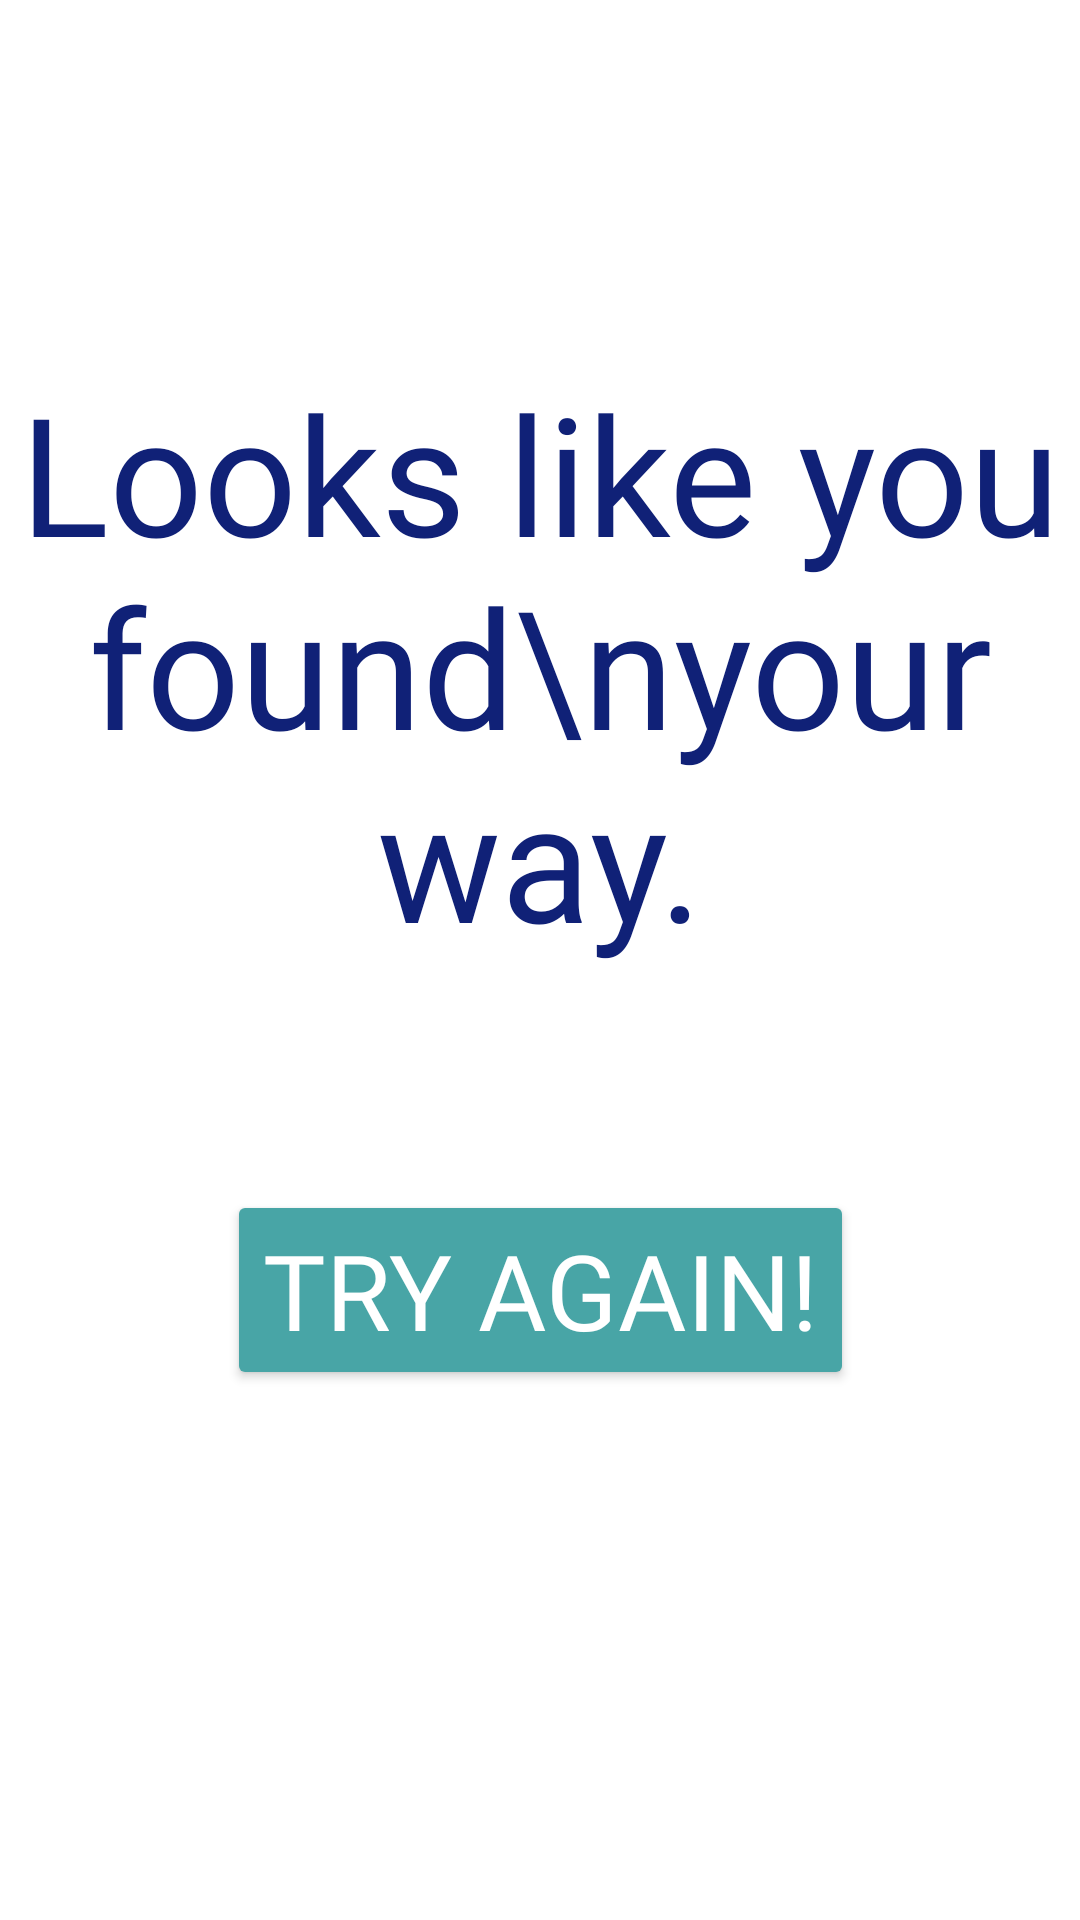

Reconstruct the res/layout file that produces this screen, plus the resources it refers to.
<!-- AndroidManifest.xml: application theme Theme.ScarletSpire -->
<!-- res/layout/activity_final.xml -->
<?xml version="1.0" encoding="utf-8"?>
<androidx.constraintlayout.widget.ConstraintLayout xmlns:android="http://schemas.android.com/apk/res/android"
    xmlns:app="http://schemas.android.com/apk/res-auto"
    xmlns:tools="http://schemas.android.com/tools"
    android:layout_width="match_parent"
    android:layout_height="match_parent"
    android:background="@drawable/bcground"
    tools:context=".FinalAct">


    <TextView
        android:id="@+id/txtCondition"
        android:layout_width="match_parent"
        android:layout_height="wrap_content"
        android:layout_marginTop="350dp"
        android:layout_marginBottom="36dp"
        android:fontFamily="@font/kindlyjasmineg"
        android:text="Looks like you found\nyour way."
        android:textAlignment="center"
        android:textColor="@color/darkBlue"

        android:textSize="55sp"
        app:layout_constraintBottom_toTopOf="@+id/buttonStartAgain"
        app:layout_constraintEnd_toEndOf="parent"
        app:layout_constraintHorizontal_bias="1.0"
        app:layout_constraintStart_toStartOf="parent"
        app:layout_constraintTop_toTopOf="parent" />

    <Button
        android:id="@+id/buttonStartAgain"
        android:layout_width="wrap_content"
        android:layout_height="wrap_content"
        android:layout_marginStart="147dp"
        android:layout_marginTop="38dp"
        android:layout_marginEnd="147dp"
        android:layout_marginBottom="406dp"
        android:backgroundTint="@color/turquoise"
        android:fontFamily="@font/zrnic2"
        android:onClick="again"
        android:text="Try again!"
        android:textColor="@color/white"
        android:textSize="35sp"
        app:layout_constraintBottom_toBottomOf="parent"
        app:layout_constraintEnd_toEndOf="parent"
        app:layout_constraintStart_toStartOf="parent"
        app:layout_constraintTop_toBottomOf="@+id/txtCondition" />
</androidx.constraintlayout.widget.ConstraintLayout>
<!-- resources referenced by this layout -->
<resources>
  <color name="darkBlue">#102177</color>
  <color name="turquoise">#48A5A6</color>
  <color name="white">#FFFFFFFF</color>
  <style name="Theme.ScarletSpire" parent="Theme.MaterialComponents.DayNight.NoActionBar">
          
          <item name="colorPrimary">@color/purple_500</item>
          <item name="colorPrimaryVariant">@color/purple_700</item>
          <item name="colorOnPrimary">@color/white</item>
          
          <item name="colorSecondary">@color/teal_200</item>
          <item name="colorSecondaryVariant">@color/teal_700</item>
          <item name="colorOnSecondary">@color/black</item>
          
          <item name="android:statusBarColor" tools:targetApi="l">?attr/colorPrimaryVariant</item>
          
      </style>
  <color name="purple_500">#FF6200EE</color>
  <color name="purple_700">#FF3700B3</color>
  <color name="teal_200">#FF03DAC5</color>
  <color name="teal_700">#FF018786</color>
  <color name="black">#FF000000</color>
</resources>
